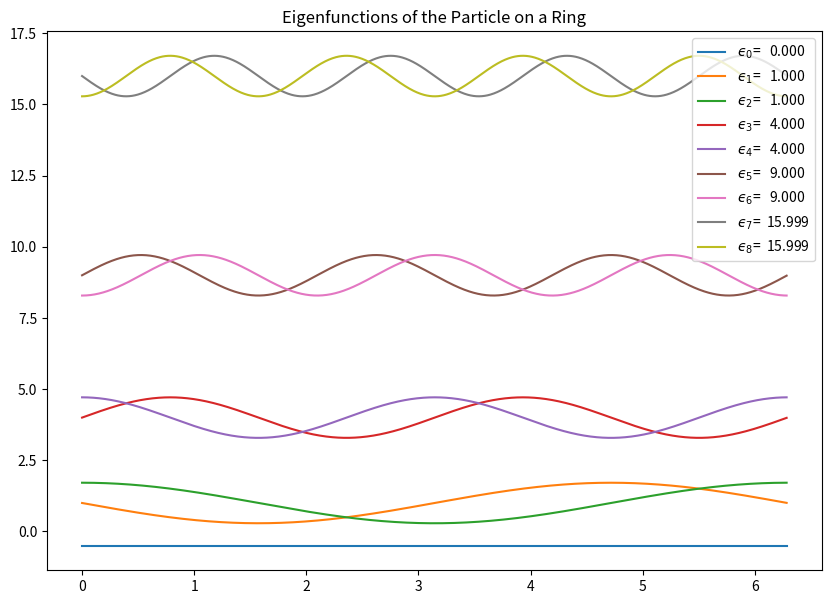
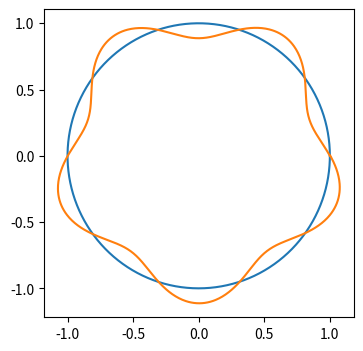

Python code for these plots, in order:
import numpy as np # import numerical computation functions
import matplotlib.pyplot as plt # import plotting functions

hbar,m,r=1,1,1 # use atomic units

N = 1000
phi = np.linspace(0.,np.pi*2.,N)

Δphi = 2*np.pi/N # This is the difference between points.



V = 0.*phi # could be just zero but put x here to show that it is a function of x.
D2 = 1./(Δphi**2)*(np.diag(np.ones(N-1),-1) -2* np.diag(np.ones(N),0) + np.diag(np.ones(N-1),1)+np.diag(np.ones(1),N-1)+np.diag(np.ones(1),-N+1)) # derivative operator
H = -(hbar*hbar)/(2.0*m*r**2)*D2 + np.diag(V)  # Hamiltonian including derivative and potential energy.


E,psiT = np.linalg.eigh(H) # This computes the eigenvalues and eigenvectors
psi = np.transpose(psiT)   # We take the transpose of psiT to the wavefunction vectors can accessed as psi[n]

D2

for i in range(20):
  print("E_{}={:8.3f}".format(i+1,E[i])) # the notation here is strange. Basically we will print everything between the ""
                                         #but stuff between the brackets will get subsitututed in from the between the parentheses in .format()
                                         #So here we'll print i+1 which is the quantum number 'n' in the particle in a box and the energies.
                                         #The :8.3f stuff indicates how many places to use for the whole number (some may be spaces) and how many for the
                                         #after the decimal point. The 'f' indicates a floating point (or decimal number). If we don't care about the
                                         #format of the number that is displayed or if the number is a whole number as it is, like 'i', just {} is fine.

ϵ=[E[i]/(hbar**2/(2*m*r**2)) for i in range(50)] # we only need divide by 1/2 but hbar, m, and r are set equal to 1 so...
for i in range(20):
  print("ϵ_{}={:>8.3f}".format(i+1,ϵ[i]))

norm=[np.sqrt(1/np.trapz(np.conj(psi[i])*psi[i],phi)) for i in range(50)] # calculate normalization for each eigenfunction
psi_norm=[psi[i]*norm[i] for i in range(50)] # normalize psi

plt.figure(figsize=(10,7))
fact=0.1 # scale for plotting
nl=9
for i in range(0,nl): # start with i=1 and go to i=
      plt.plot(phi,psi_norm[i]/np.sqrt(Δphi)*fact+ϵ[i],label="$ϵ_{}$={:>8.3f}".format(i,ϵ[i]))
plt.title("Eigenfunctions of the Particle on a Ring")
plt.legend()
plt.savefig("Infinite_Square_Well_WaveFunctions.pdf")
plt.show()

plt.figure(figsize=(4,4))
r=1
ef=9
scale=.2
x=r*np.cos(phi)
y=r*np.sin(phi)
xpsi=(r+psi_norm[ef]*scale)*np.cos(phi)
ypsi=(r+psi_norm[ef]*scale)*np.sin(phi)
plt.plot(x,y)
plt.plot(xpsi,ypsi)
plt.show()

energy = [0] + [x for i in range(1, 11) for x in [i, -i]]

for i in range(nl):
    n = i+1
    print("ϵ[{}] = {:9.4f},     ϵ_{} ={:9.4f},      %deviation={:>8.4f}%".format(n,ϵ[i],n, energy[i]**2,((ϵ[i]-energy[i]**2)/energy[i]**2)))

np.trapz(psi_norm[1]**2,x) # check that it works for one psi

for j in range(nl):
    for i in range(nl):
        print("ψ_{}, ψ_{}, {:2.2f}".format(i+1,j+1,np.trapz(psi_norm[i]*psi_norm[j],x)))